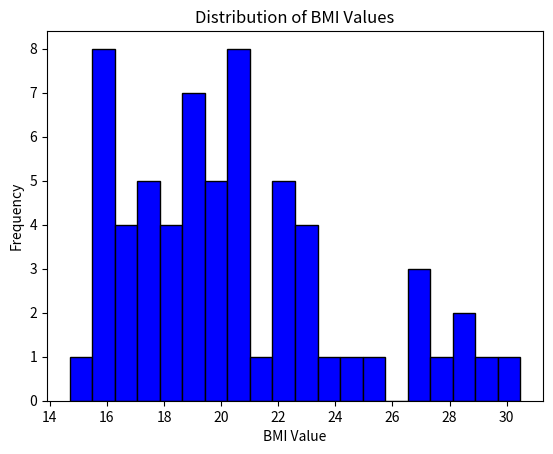

Reproduce this figure in Python.
import matplotlib.pyplot as plt
import numpy as np

# Define the BMI data
bmi_data = [
    20.04744562, 26.57312925, 20.32443826, 20.2812331, 17.99816345, 22.65625,
    22.03856749, 28.40909091, 15.78083575, 23.30905307, 18.31425598, 18.71094925,
    20.2020202, 22.85714286, 19.15158479, 18.93877551, 27.6816609, 23.38868656,
    17.63085399, 17.63085399, 16.97600724, 22.58270917, 17.57706869, 26.57312925,
    19.83471074, 20.76124567, 18.67093431, 18.93877551, 21.2585034, 29.06592681,
    16.14152893, 19.37716263, 16.16161616, 17.28395062, 17.95918367, 22.34351559,
    20.51913409, 20.54988662, 30.48315806, 23.1206236, 16.80613424, 15.49586777,
    20.04744562, 22.03856749, 15.94387755, 14.69237833, 20.24489796, 22.22906193,
    16.91723323, 16.00365798, 28.47988608, 24.1671624, 17.16550669, 25.59373706,
    15.49586777, 20.06920415, 15.58956916, 16.32653061, 18.19548277, 26.57312925,
    19.26717144, 20.24489796, 20.80856124
]

# Create a histogram
plt.hist(bmi_data, bins=20, color='blue', edgecolor='black')
plt.xlabel('BMI Value')
plt.ylabel('Frequency')
plt.title('Distribution of BMI Values')
plt.show()
